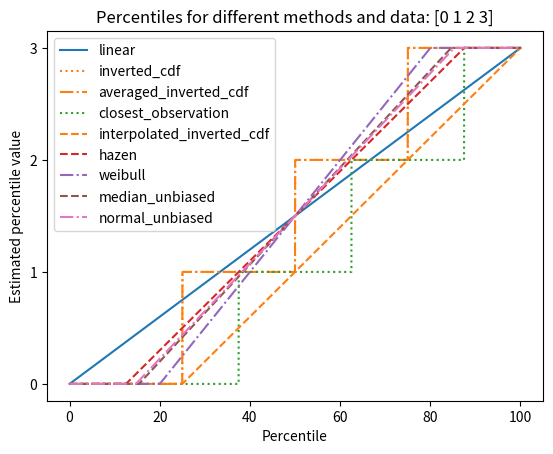

This chart was generated by the following Python code:
import matplotlib.pyplot as plt
import numpy as np

a = np.arange(4)
p = np.linspace(0, 100, 6001)
ax = plt.gca()
lines = [
    ('linear', '-', 'C0'),
    ('inverted_cdf', ':', 'C1'),
    # Almost the same as `inverted_cdf`:
    ('averaged_inverted_cdf', '-.', 'C1'),
    ('closest_observation', ':', 'C2'),
    ('interpolated_inverted_cdf', '--', 'C1'),
    ('hazen', '--', 'C3'),
    ('weibull', '-.', 'C4'),
    ('median_unbiased', '--', 'C5'),
    ('normal_unbiased', '-.', 'C6'),
    ]
for method, style, color in lines:
    ax.plot(
        p, np.percentile(a, p, method=method),
        label=method, linestyle=style, color=color)
ax.set(
    title='Percentiles for different methods and data: ' + str(a),
    xlabel='Percentile',
    ylabel='Estimated percentile value',
    yticks=a)
ax.legend()
plt.show()